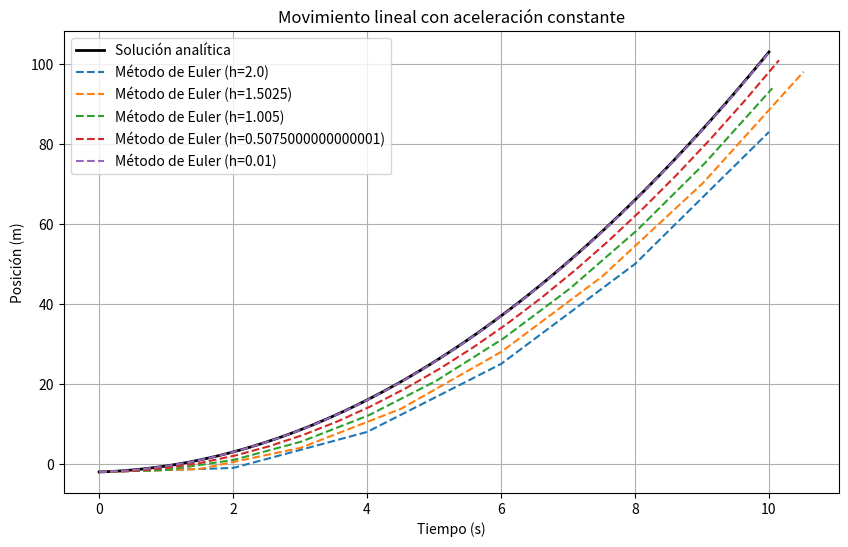

Generate this figure with matplotlib:
import numpy as np
import matplotlib.pyplot as plt

# Datos iniciales
x0 = -2.0  # posición inicial (m)
v0 = 0.5   # velocidad inicial (m/s)
a = 2.0    # aceleración constante (m/s^2)
t0 = 0.0   # tiempo inicial (s)
t_final = 10.0  # tiempo final (s)
h_values = np.linspace(2, 0.01, 5)  # diferentes tamaños de paso para el método de Euler

# Solución analítica
t = np.linspace(t0, t_final, 500)
x_analytical = x0 + v0 * t + 0.5 * a * t**2

# Método de Euler
def euler_method(x0, v0, a, h, t_final):
    t_values = np.arange(t0, t_final + h, h)
    x_values = [x0]
    v = v0
    for i in range(1, len(t_values)):
        x_new = x_values[-1] + v * h
        v += a * h
        x_values.append(x_new)
    return t_values, x_values

# Gráfica
plt.figure(figsize=(10, 6))
plt.plot(t, x_analytical, label='Solución analítica', color='black', linewidth=2)

# Comparación para diferentes h
for h in h_values:
    t_euler, x_euler = euler_method(x0, v0, a, h, t_final)
    plt.plot(t_euler, x_euler, label=f'Método de Euler (h={h})', linestyle='--')

plt.xlabel('Tiempo (s)')
plt.ylabel('Posición (m)')
plt.title('Movimiento lineal con aceleración constante')
plt.legend()
plt.grid(True)
plt.show()